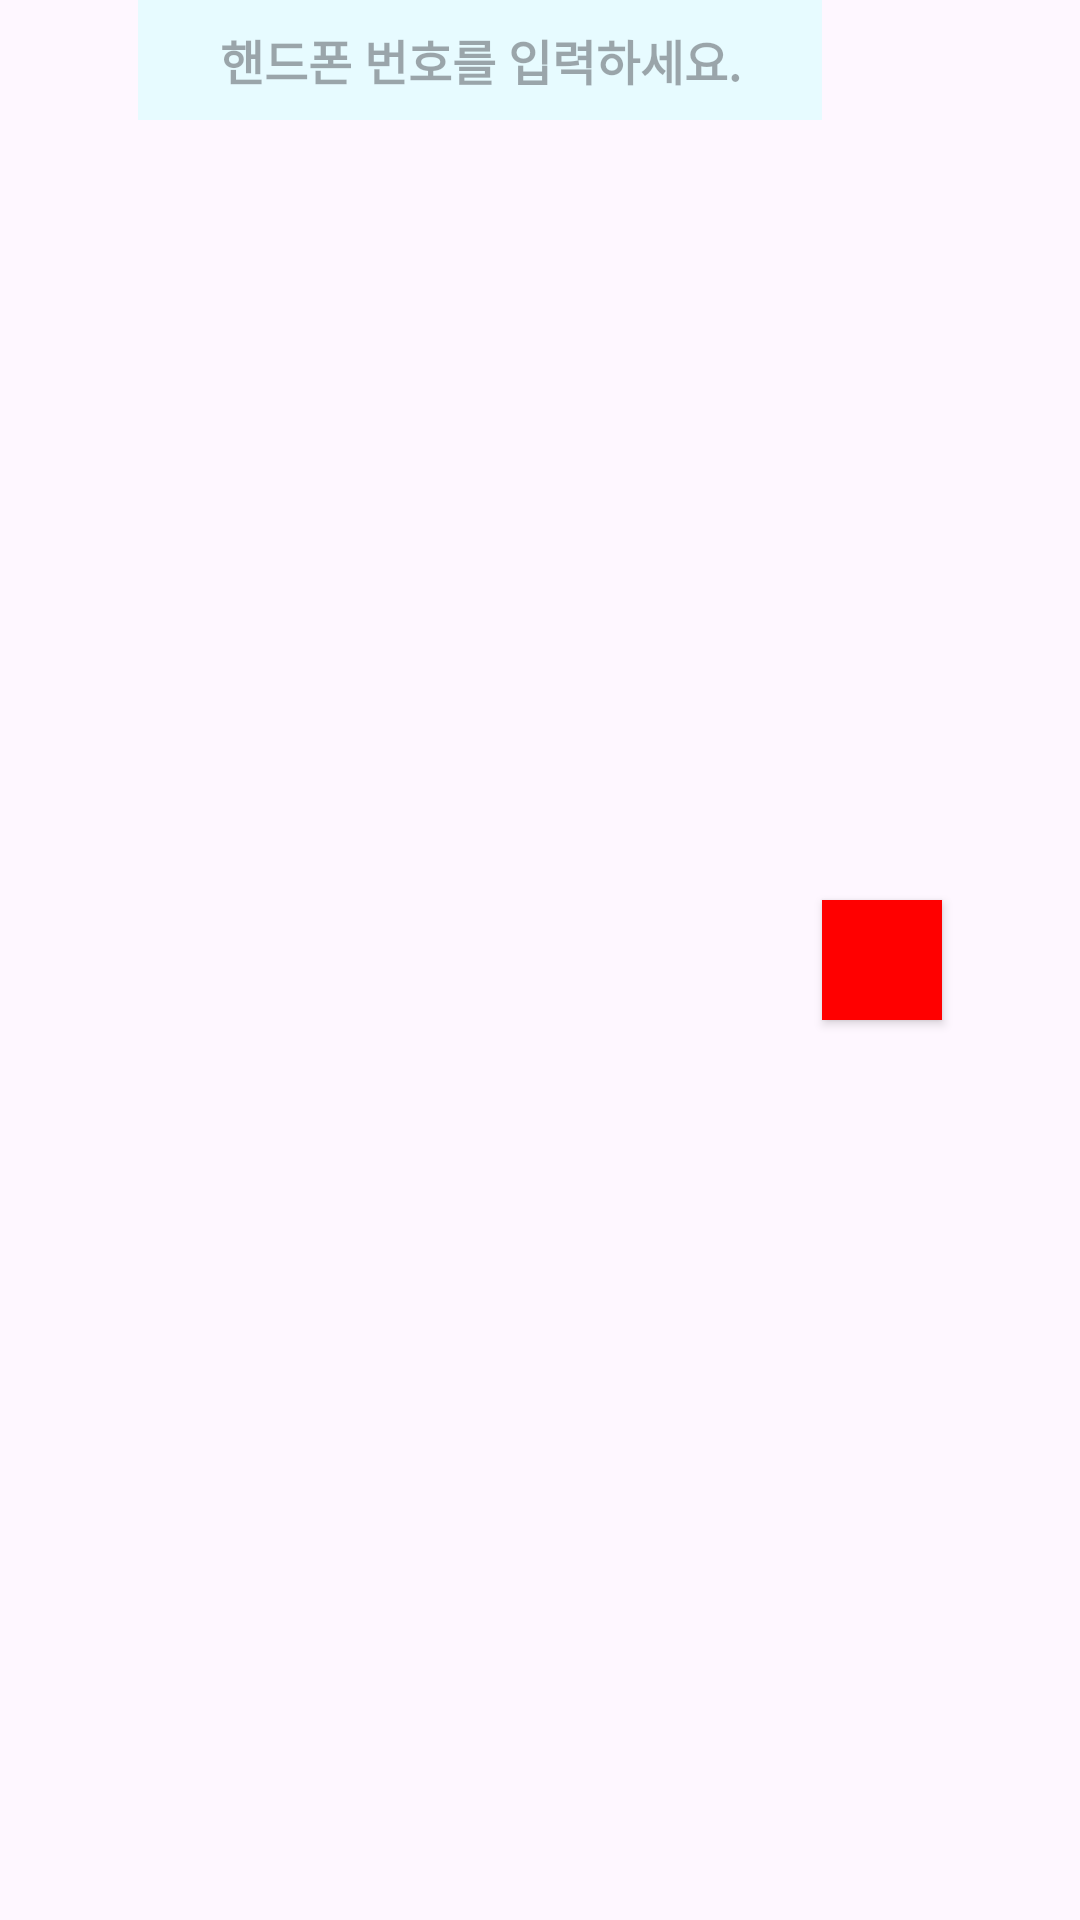

Layout XML and referenced resources for this Android screen:
<!-- AndroidManifest.xml: application theme Theme.Child_helper -->
<!-- res/layout/register_item_phone_layout.xml -->
<?xml version="1.0" encoding="utf-8"?>
<layout>
<LinearLayout xmlns:android="http://schemas.android.com/apk/res/android"
    android:layout_width="match_parent"
    android:layout_height="wrap_content"
    android:orientation="horizontal"
    android:layout_margin="10dp"
    android:gravity="center">

    <android.widget.EditText
        android:id="@+id/Edt_regi_phone"
        android:layout_width="228dp"
        android:layout_height="40dp"
        android:layout_gravity="center_horizontal"
        android:background="@drawable/textbackground"
        android:fontFamily="@font/ginseng"
        android:gravity="center"
        android:hint="핸드폰 번호를 입력하세요."
        android:textSize="16sp"
        android:textStyle="bold" />

    <android.widget.Button
        android:id="@+id/Red_phone"
        android:layout_width="40dp"
        android:layout_height="40dp"
        android:background="@drawable/red" />

</LinearLayout>
</layout>
<!-- resources referenced by this layout -->
<resources>
  <!-- drawable red (drawable) -->
  <?xml version="1.0" encoding="utf-8"?>
  <shape xmlns:android="http://schemas.android.com/apk/res/android">
      <solid android:color="#FF0000" /> 
      <size
          android:width="30dp"
          android:height="40dp" /> 
  </shape>
  <!-- drawable textbackground (drawable) -->
  <?xml version="1.0" encoding="utf-8"?>
  <shape xmlns:android="http://schemas.android.com/apk/res/android">
      <solid android:color="#E7FBFF" /> 
      <corners android:radius="0dp" /> 
      <size
          android:width="260dp"
          android:height="40dp" /> 
  </shape>
  <style name="Theme.Child_helper" parent="Base.Theme.Child_helper" />
  <style name="Base.Theme.Child_helper" parent="Theme.Material3.DayNight.NoActionBar">
          
          
      </style>
</resources>
